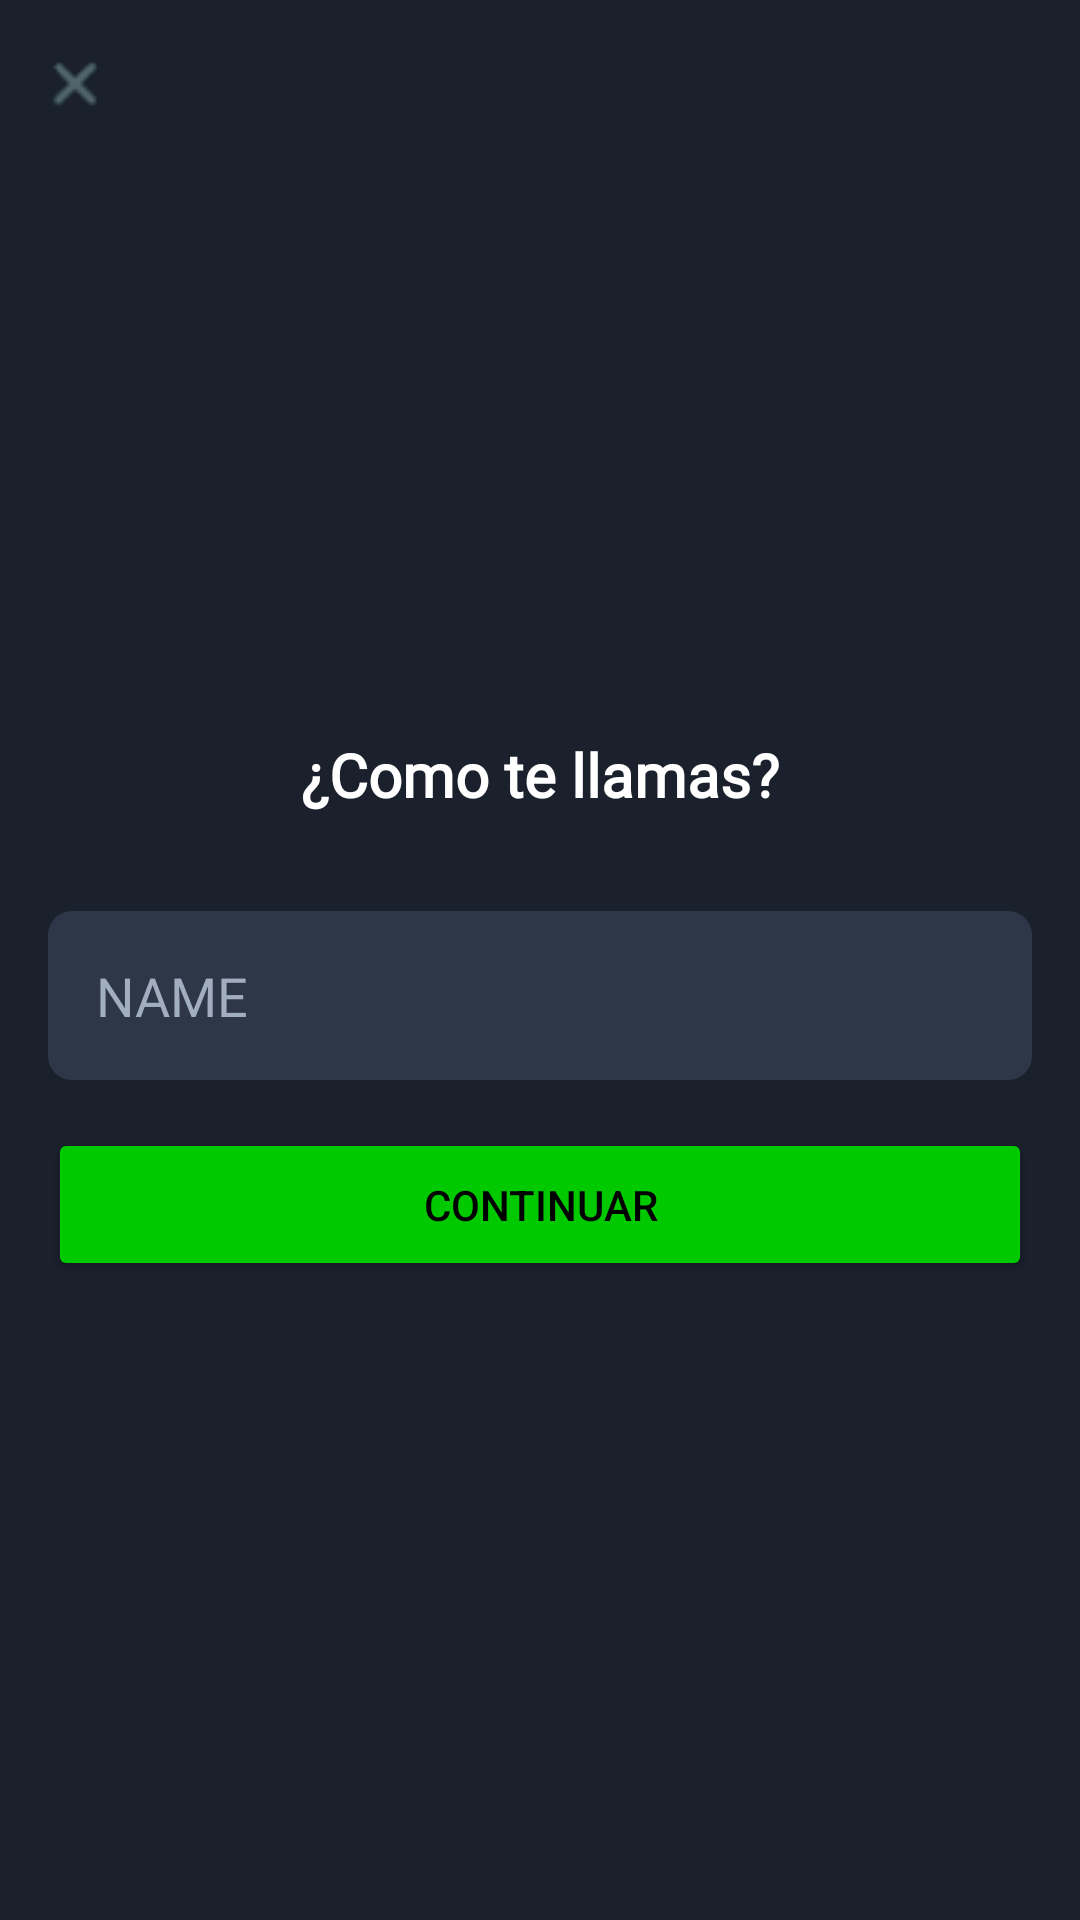

Layout XML and referenced resources for this Android screen:
<!-- AndroidManifest.xml: application theme Theme.CQuest -->
<!-- res/layout/activity_name.xml -->
<?xml version="1.0" encoding="UTF-8"?>
<FrameLayout xmlns:android="http://schemas.android.com/apk/res/android"
    xmlns:tools="http://schemas.android.com/tools"
    android:layout_width="match_parent"
    android:layout_height="match_parent"
    android:background="#1A202C"
    tools:ignore="ExtraText">

    
    <ImageButton
        android:id="@+id/close_button"
        android:layout_width="51dp"
        android:layout_height="51dp"
        android:layout_gravity="top|start"
        android:background="?attr/selectableItemBackground"
        android:contentDescription="@string/close_button"
        android:src="@drawable/ic_close" />

    
    <LinearLayout
        android:layout_width="match_parent"
        android:layout_height="match_parent"
        android:gravity="center"
        android:orientation="vertical"
        android:padding="16dp">

        <TextView
            android:layout_width="wrap_content"
            android:layout_height="wrap_content"
            android:layout_marginTop="16dp"
            android:layout_marginBottom="16dp"
            android:padding="16dp"
            android:fontFamily="@font/quinquefive"
            android:text="¿Como te llamas?"
            android:textColor="#FFFFFF"
            android:textSize="20sp"
            android:textStyle="bold" />

        <EditText
            android:id="@+id/name_input"
            android:layout_width="match_parent"
            android:layout_height="wrap_content"
            android:layout_marginBottom="16dp"
            android:background="@drawable/rounded_edittext"
            android:fontFamily="@font/quinquefive"
            android:hint="NAME"
            android:padding="16dp"
            android:textColor="#A0AEC0"
            android:textColorHint="#A0AEC0" />

        <Button
            android:id="@+id/continue_button2"
            android:layout_width="match_parent"
            android:layout_height="wrap_content"
            android:enabled="true"
            android:padding="16dp"
            android:text="CONTINUAR"
            android:backgroundTint="#00C900"
            android:textColor="#000000"/>
    </LinearLayout>
</FrameLayout>
<!-- resources referenced by this layout -->
<resources>
  <!-- drawable ic_close: png bitmap (drawable, 823 bytes) -->
  <!-- drawable rounded_edittext (drawable) -->
  <shape xmlns:android="http://schemas.android.com/apk/res/android">
      <solid android:color="#2d3748"/>
      <corners android:radius="8dp"/>
  </shape>
  <string name="close_button">Cerrar</string>
  <style name="Theme.CQuest" parent="Base.Theme.CQuest" />
  <style name="Base.Theme.CQuest" parent="Theme.Material3.DayNight.NoActionBar">
          
          
      </style>
</resources>
